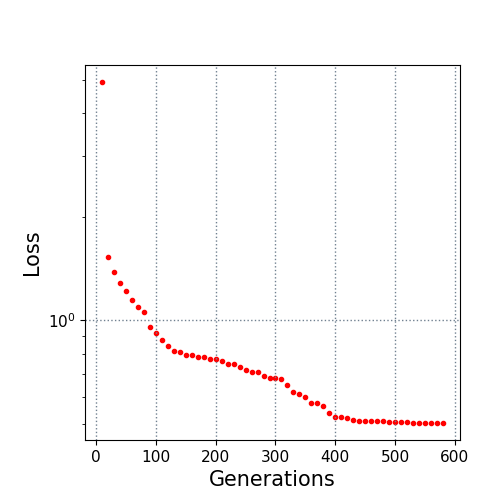

Source data for this figure (header and first rows):
10.0, 4.917668
20.0, 1.525
30.0, 1.385
40.0, 1.281
50.0, 1.215
60.0, 1.143
70.0, 1.091
80.0, 1.057
90.0, 0.9557
100.0, 0.9211
110.0, 0.8746
120.0, 0.8399
130.0, 0.8144
140.0, 0.8116
150.0, 0.7922
160.0, 0.7911
170.0, 0.7811
180.0, 0.7804
190.0, 0.7743
200.0, 0.7701
210.0, 0.7607
220.0, 0.7462
230.0, 0.7462
240.0, 0.7337
250.0, 0.7169
260.0, 0.7068
270.0, 0.7065
280.0, 0.6902
290.0, 0.6787
300.0, 0.6781
310.0, 0.6762
320.0, 0.6507
330.0, 0.6211
340.0, 0.6097
350.0, 0.5996
360.0, 0.5757
370.0, 0.5737
380.0, 0.5657
390.0, 0.5377
400.0, 0.5245
410.0, 0.5233
420.0, 0.5202
430.0, 0.5139
440.0, 0.5109
450.0, 0.5109
460.0, 0.5109
470.0, 0.5089
480.0, 0.5089
490.0, 0.5075
500.0, 0.5063
510.0, 0.5063
520.0, 0.5063
530.0, 0.5047
540.0, 0.5036
550.0, 0.5036
560.0, 0.5036
570.0, 0.5036
580.0, 0.5036
